Run: headless pygame with SDL's dummy video driver; simulated clock (each Clock.tick advances the game by its frame time, no real sleeping); random seed 0; keys injected as events and as key.get_pressed() state; no mouse input.
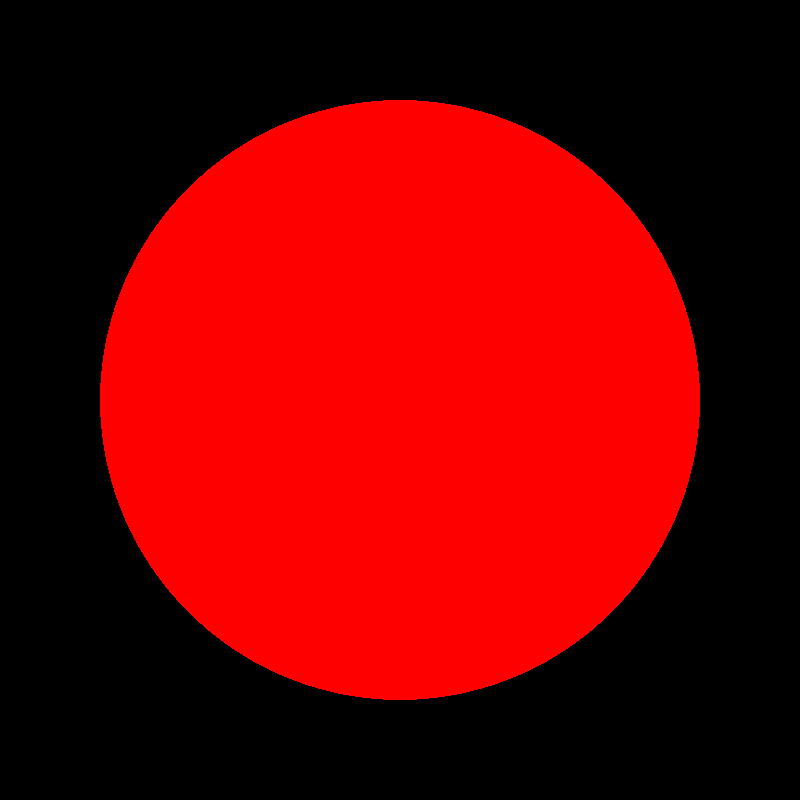
Frame 1 of 4 · flips 1–60 · no input
Frame 2 of 4 · flips 61–180 · tapped SPACE, RETURN · held RIGHT (→), D · screen unchanged from frame 1, image omitted
Frame 3 of 4 · flips 181–300 · held DOWN (↓), S · screen unchanged from frame 2, image omitted
Frame 4 of 4 · flips 301–420 · held LEFT (←), A, UP (↑), W · screen unchanged from frame 3, image omitted

The pygame program that drew these frames:

import pygame
import sys

# Initialize pygame
pygame.init()

# Screen dimensions and setup
screen_width, screen_height = 800, 800
screen = pygame.display.set_mode((screen_width, screen_height))
pygame.display.set_caption("Circular Mask Example")

# Circle Mask Properties
circle_radius = 300
circle_center = (screen_width // 2, screen_height // 2)

# Main loop
running = True
while running:
    for event in pygame.event.get():
        if event.type == pygame.QUIT:
            running = False

    # Render your existing content here
    screen.fill((255,0,0))  # Example background, replace with your actual content
    # You can add any other rendering here, like images or shapes.
    
    # Create the mask surface with black color and transparency
    mask_surface = pygame.Surface((screen_width, screen_height), pygame.SRCALPHA)
    mask_surface.fill((0, 0, 0))  # Fill with black

    # Punch a circular hole in the mask
    pygame.draw.circle(mask_surface, (0, 0, 0, 0), circle_center, circle_radius)

    # Blit the mask on top of everything
    screen.blit(mask_surface, (0, 0))

    # Update the display
    pygame.display.flip()

# Quit pygame
pygame.quit()
sys.exit()
